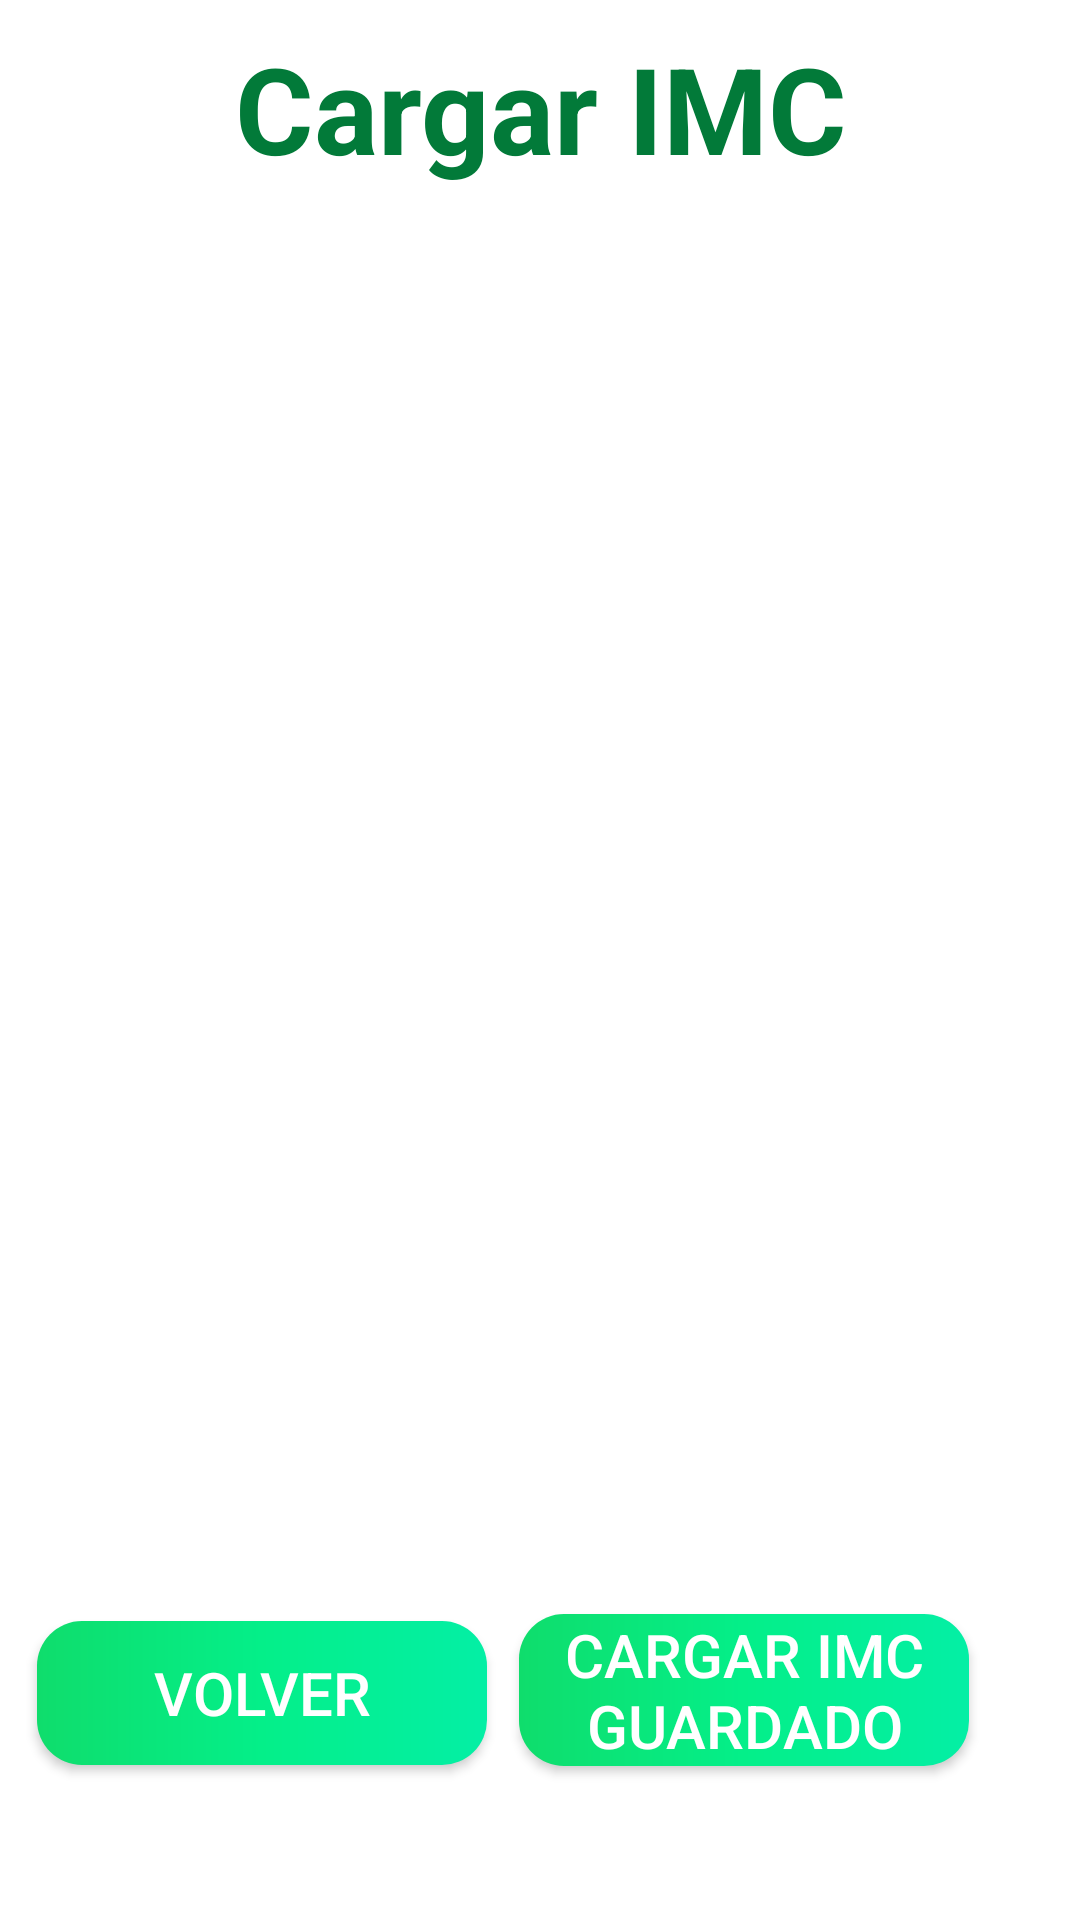

Produce the Android XML layout that renders to this screen, including the resource entries it uses.
<!-- AndroidManifest.xml: application theme Theme.NikeHealth -->
<!-- res/layout/activity_load_imc.xml -->
<?xml version="1.0" encoding="utf-8"?>
<androidx.constraintlayout.widget.ConstraintLayout xmlns:android="http://schemas.android.com/apk/res/android"
    xmlns:app="http://schemas.android.com/apk/res-auto"
    xmlns:tools="http://schemas.android.com/tools"
    android:layout_width="match_parent"
    android:layout_height="match_parent"
    tools:context=".CargarIMC">

    <androidx.appcompat.widget.AppCompatButton
        android:id="@+id/aceptarBtn51"
        android:layout_width="150dp"
        android:layout_height="wrap_content"
        android:layout_marginEnd="30dp"
        android:background="@drawable/boton"
        android:onClick="abrirArchivo"
        android:text="Cargar IMC guardado"
        android:textColor="@color/white"
        android:textSize="20dp"
        app:layout_constraintBottom_toBottomOf="parent"
        app:layout_constraintEnd_toEndOf="parent"
        app:layout_constraintHorizontal_bias="0.961"
        app:layout_constraintStart_toStartOf="parent"
        app:layout_constraintTop_toTopOf="parent"
        app:layout_constraintVertical_bias="0.913" />

    <androidx.appcompat.widget.AppCompatButton
        android:id="@+id/aceptarBtn4"
        android:layout_width="150dp"
        android:layout_height="wrap_content"
        android:layout_marginEnd="30dp"
        android:background="@drawable/boton"
        android:onClick="regresarimc"
        android:text="Volver"
        android:textColor="@color/white"
        android:textSize="20dp"
        app:layout_constraintBottom_toBottomOf="parent"
        app:layout_constraintEnd_toEndOf="parent"
        app:layout_constraintHorizontal_bias="0.069"
        app:layout_constraintStart_toStartOf="parent"
        app:layout_constraintTop_toTopOf="parent"
        app:layout_constraintVertical_bias="0.913" />

    <TextView
        android:id="@+id/TITULO2"
        android:layout_width="350dp"
        android:layout_height="wrap_content"
        android:text="Cargar IMC"
        android:textAlignment="center"
        android:textColor="@color/Titulo"
        android:textSize="40dp"
        android:textStyle="bold"
        app:layout_constraintBottom_toBottomOf="parent"
        app:layout_constraintEnd_toEndOf="parent"
        app:layout_constraintHorizontal_bias="0.491"
        app:layout_constraintStart_toStartOf="parent"
        app:layout_constraintTop_toTopOf="parent"
        app:layout_constraintVertical_bias="0.016" />

    <TextView
        android:id="@+id/IMCcargar"
        android:layout_width="wrap_content"
        android:layout_height="wrap_content"
        android:textAlignment="center"
        android:background="@drawable/vineta"
        android:textColor="#F6F6F6"
        android:textSize="20dp"
        android:visibility="invisible"
        android:layout_marginTop="45dp"
        android:padding="20dp"
        android:textStyle="bold"
        app:layout_constraintBottom_toBottomOf="parent"
        app:layout_constraintEnd_toEndOf="parent"
        app:layout_constraintHorizontal_bias="0.491"
        app:layout_constraintStart_toStartOf="parent"
        app:layout_constraintTop_toTopOf="parent"
        app:layout_constraintVertical_bias="0.12" />


</androidx.constraintlayout.widget.ConstraintLayout>
<!-- resources referenced by this layout -->
<resources>
  <color name="Titulo">#027A39</color>
  <color name="white">#FFFFFFFF</color>
  <!-- drawable boton (drawable) -->
  <?xml version="1.0" encoding="utf-8"?>
  <shape xmlns:android="http://schemas.android.com/apk/res/android">
  
      <corners android:radius="15dp" />
      <solid  android:width="1dp"></solid>
      <gradient android:startColor="@color/c1" android:centerColor="@color/c2" android:endColor="@color/c3"/>
  
  </shape>
  <!-- drawable vineta (drawable) -->
  <?xml version="1.0" encoding="utf-8"?>
  <shape xmlns:android="http://schemas.android.com/apk/res/android">
  
      <corners android:radius="15dp" />
      <solid  android:width="1dp"></solid>
      <gradient android:startColor="@color/c1" android:centerColor="#26C56D" android:endColor="@color/c1"/>
  
  </shape>
  <style name="Theme.NikeHealth" parent="Theme.MaterialComponents.DayNight.DarkActionBar">
          
          <item name="colorPrimary">#4CAF50</item>
          <item name="colorPrimaryVariant">#4CAF50</item>
          <item name="colorOnPrimary">#4CAF50</item>
          
          <item name="colorSecondary">#4CAF50</item>
          <item name="colorSecondaryVariant">#4CAF50</item>
          <item name="colorOnSecondary">#4CAF50</item>
          
          <item name="android:statusBarColor">#4CAF50</item>
          
      </style>
  <color name="c1">#0FDD6C</color>
  <color name="c2">#04EF89</color>
  <color name="c3">#04EFA5</color>
</resources>
